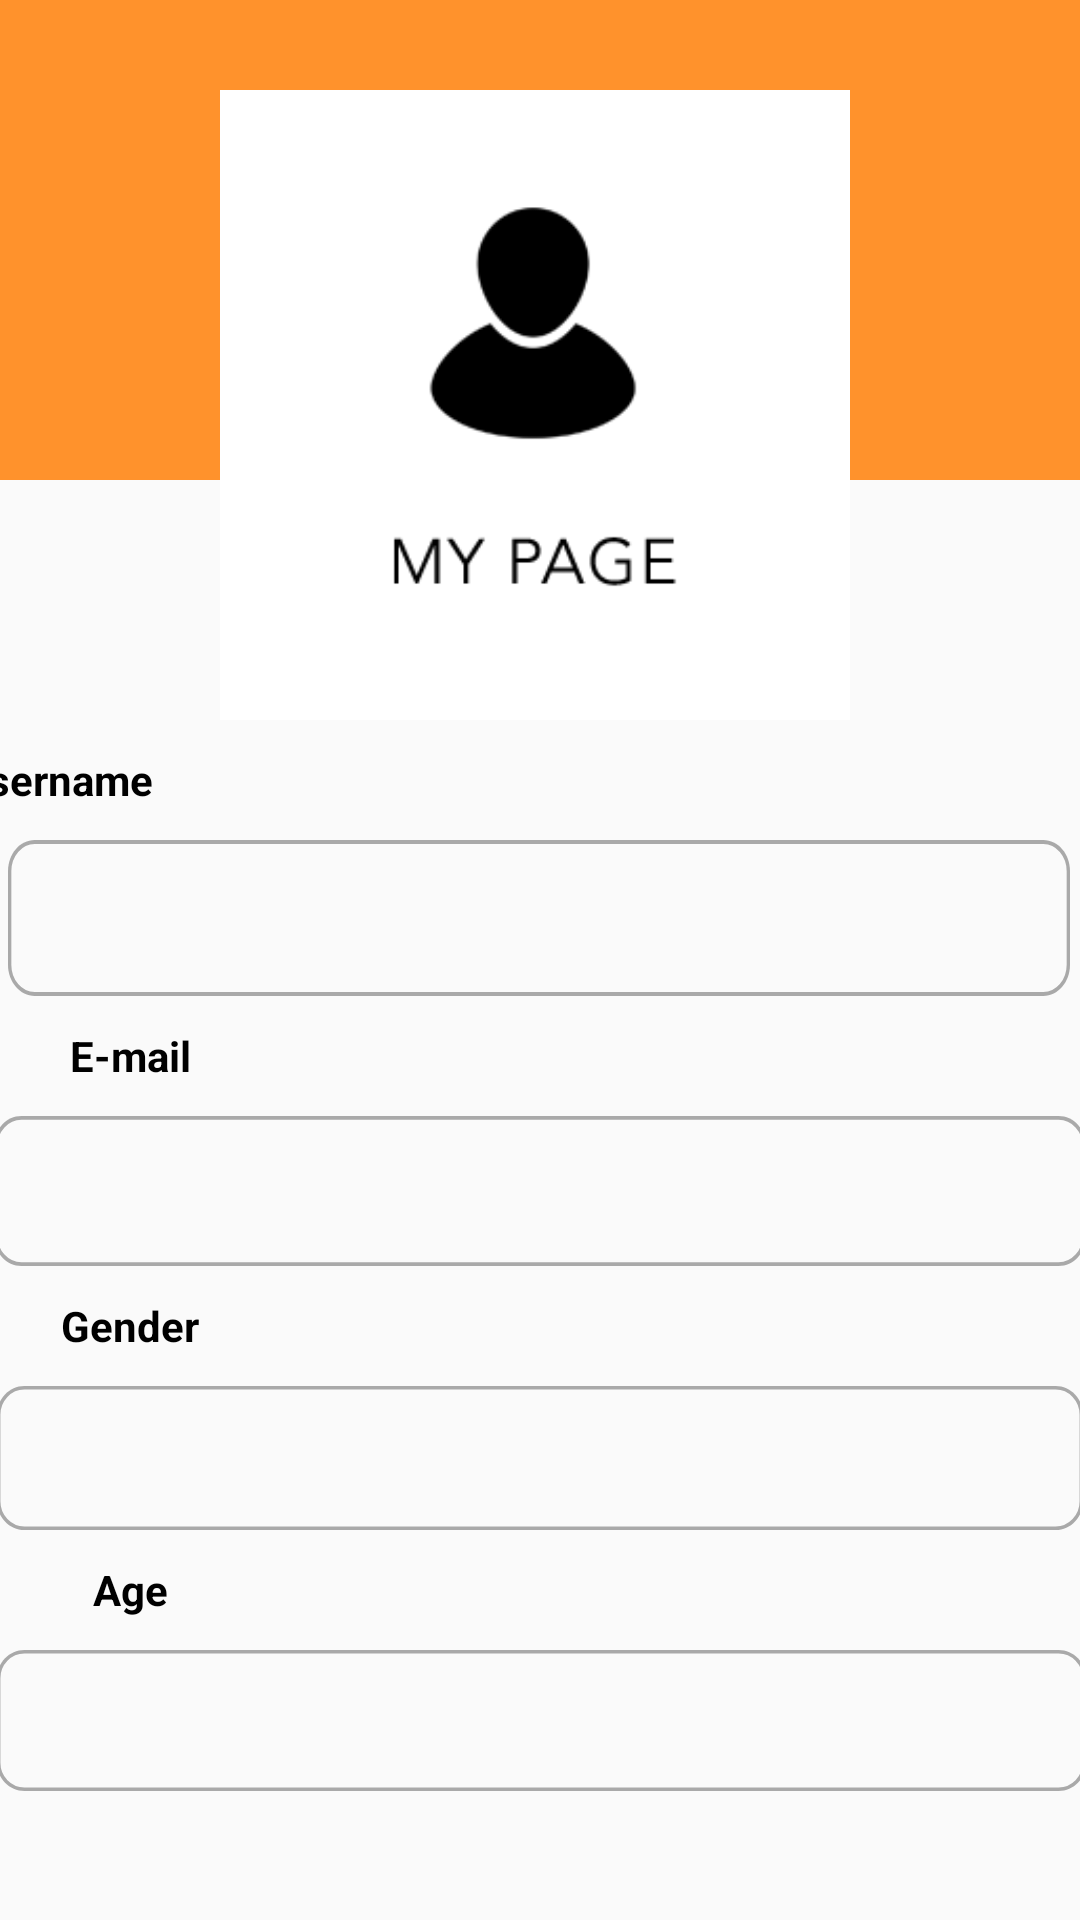

Reconstruct the res/layout file that produces this screen, plus the resources it refers to.
<!-- AndroidManifest.xml: application theme AppTheme -->
<!-- res/layout/fragment_my_page.xml -->
<?xml version="1.0" encoding="utf-8"?>
<androidx.constraintlayout.widget.ConstraintLayout xmlns:android="http://schemas.android.com/apk/res/android"
    xmlns:app="http://schemas.android.com/apk/res-auto"
    xmlns:tools="http://schemas.android.com/tools"
    android:id="@+id/frameLayout2"
    android:layout_width="match_parent"
    android:layout_height="match_parent"
    tools:context=".users.MyPage">

    <View
        android:id="@+id/rectangle_4"
        android:layout_width="414dp"
        android:layout_height="160dp"
        android:layout_alignParentLeft="true"
        android:layout_alignParentTop="true"
        android:background="@drawable/orange_ractangle"
        app:layout_constraintEnd_toEndOf="parent"
        app:layout_constraintHorizontal_bias="0.666"
        app:layout_constraintStart_toStartOf="parent"
        app:layout_constraintTop_toTopOf="parent" />

    <ImageView
        android:id="@+id/imageView2"
        android:layout_width="426dp"
        android:layout_height="210dp"
        android:layout_marginTop="30dp"
        android:src="@drawable/img"
        app:layout_constraintEnd_toEndOf="parent"
        app:layout_constraintHorizontal_bias="0.533"
        app:layout_constraintStart_toStartOf="parent"
        app:layout_constraintTop_toTopOf="parent" />

    <TextView
        android:id="@+id/textView2"
        android:layout_width="95dp"
        android:layout_height="40dp"
        android:layout_marginStart="20dp"
        android:layout_marginLeft="20dp"
        android:layout_marginTop="240dp"
        android:layout_marginEnd="294dp"
        android:layout_marginRight="294dp"
        android:gravity="center"
        android:text="Username"
        android:textColor="#000000"
        android:textSize="14dp"
        android:textStyle="bold"
        app:layout_constraintBottom_toTopOf="@+id/text_nm"
        app:layout_constraintEnd_toEndOf="parent"
        app:layout_constraintHorizontal_bias="1.0"
        app:layout_constraintStart_toStartOf="parent"
        app:layout_constraintTop_toTopOf="parent" />

    <TextView
        android:id="@+id/text_nm"
        android:layout_width="354dp"
        android:layout_height="52dp"
        android:layout_marginStart="28dp"
        android:layout_marginLeft="28dp"
        android:layout_marginEnd="29dp"
        android:layout_marginRight="29dp"
        android:background="@drawable/gray_ractangle"
        android:ems="10"
        android:gravity="center|left"
        android:inputType="textPersonName"
        android:text=""
        android:textSize="23sp"
        android:textStyle="bold"
        app:layout_constraintEnd_toEndOf="parent"
        app:layout_constraintStart_toStartOf="parent"
        app:layout_constraintTop_toBottomOf="@+id/textView2" />

    <TextView
        android:id="@+id/textView3"
        android:layout_width="97dp"
        android:layout_height="40dp"
        android:layout_marginStart="20dp"
        android:layout_marginLeft="20dp"
        android:layout_marginEnd="294dp"
        android:layout_marginRight="294dp"
        android:gravity="center"
        android:text="E-mail"
        android:textColor="#000000"
        android:textSize="14dp"
        android:textStyle="bold"
        app:layout_constraintEnd_toEndOf="parent"
        app:layout_constraintStart_toStartOf="parent"
        app:layout_constraintTop_toBottomOf="@+id/text_nm" />

    <TextView
        android:id="@+id/text_email"
        android:layout_width="364dp"
        android:layout_height="50dp"
        android:layout_marginStart="23dp"
        android:layout_marginLeft="23dp"
        android:layout_marginEnd="24dp"
        android:layout_marginRight="24dp"
        android:background="@drawable/gray_ractangle"
        android:ems="10"
        android:gravity="center|left"
        android:inputType="textPersonName"
        android:text=""
        android:textSize="23sp"
        android:textStyle="bold"
        app:layout_constraintEnd_toEndOf="parent"
        app:layout_constraintStart_toStartOf="parent"
        app:layout_constraintTop_toBottomOf="@+id/textView3" />

    <TextView
        android:id="@+id/textView4"
        android:layout_width="97dp"
        android:layout_height="40dp"
        android:layout_marginStart="20dp"
        android:layout_marginLeft="20dp"
        android:layout_marginEnd="294dp"
        android:layout_marginRight="294dp"
        android:gravity="center"
        android:text="Gender"
        android:textColor="#000000"
        android:textSize="14dp"
        android:textStyle="bold"
        app:layout_constraintEnd_toEndOf="parent"
        app:layout_constraintStart_toStartOf="parent"
        app:layout_constraintTop_toBottomOf="@+id/text_email" />

    <TextView
        android:id="@+id/text_gend"
        android:layout_width="362dp"
        android:layout_height="48dp"
        android:layout_marginStart="24dp"
        android:layout_marginLeft="24dp"
        android:layout_marginEnd="25dp"
        android:layout_marginRight="25dp"
        android:background="@drawable/gray_ractangle"
        android:ems="10"
        android:gravity="center|left"
        android:inputType="textPersonName"
        android:text=""
        android:textSize="23sp"
        android:textStyle="bold"
        app:layout_constraintEnd_toEndOf="parent"
        app:layout_constraintStart_toStartOf="parent"
        app:layout_constraintTop_toBottomOf="@+id/textView4" />

    <TextView
        android:id="@+id/text_age"
        android:layout_width="363dp"
        android:layout_height="47dp"
        android:layout_marginStart="24dp"
        android:layout_marginLeft="24dp"
        android:layout_marginEnd="24dp"
        android:layout_marginRight="24dp"
        android:background="@drawable/gray_ractangle"
        android:ems="10"
        android:gravity="center|left"
        android:inputType="textPersonName"
        android:text=""
        android:textSize="23sp"
        android:textStyle="bold"
        app:layout_constraintEnd_toEndOf="parent"
        app:layout_constraintStart_toStartOf="parent"
        app:layout_constraintTop_toBottomOf="@+id/textView5" />

    <TextView
        android:id="@+id/textView5"
        android:layout_width="97dp"
        android:layout_height="40dp"
        android:layout_marginStart="20dp"
        android:layout_marginLeft="20dp"
        android:layout_marginEnd="294dp"
        android:layout_marginRight="294dp"
        android:gravity="center"
        android:text="Age"
        android:textColor="#000000"
        android:textSize="14dp"
        android:textStyle="bold"
        app:layout_constraintEnd_toEndOf="parent"
        app:layout_constraintStart_toStartOf="parent"
        app:layout_constraintTop_toBottomOf="@+id/text_gend" />

</androidx.constraintlayout.widget.ConstraintLayout>
<!-- resources referenced by this layout -->
<resources>
  <!-- drawable gray_ractangle (drawable) -->
  <?xml version="1.0" encoding="utf-8"?>
  <vector
  xmlns:android="http://schemas.android.com/apk/res/android"
  xmlns:aapt="http://schemas.android.com/aapt"
  android:width="318dp"
  android:height="40dp"
  android:viewportWidth="318"
  android:viewportHeight="40"
      >
  
  <group>
  
      <clip-path
          android:pathData="M8 0H310C314.418 0 318 3.58172 318 8V32C318 36.4183 314.418 40 310 40H8C3.58172 40 0 36.4183 0 32V8C0 3.58172 3.58172 0 8 0Z"
          />
  
      <path
          android:pathData="M8 0H310C314.418 0 318 3.58172 318 8V32C318 36.4183 314.418 40 310 40H8C3.58172 40 0 36.4183 0 32V8C0 3.58172 3.58172 0 8 0Z"
          android:strokeWidth="2"
          android:strokeColor="#A9A9A9"
          />
  
  </group>
  
  </vector>
  <!-- drawable img: png bitmap (drawable, 4786 bytes) -->
  <!-- drawable orange_ractangle (drawable) -->
  <?xml version="1.0" encoding="utf-8"?>
  <vector
      xmlns:android="http://schemas.android.com/apk/res/android"
      xmlns:aapt="http://schemas.android.com/aapt"
      android:width="390dp"
      android:height="188dp"
      android:viewportWidth="390"
      android:viewportHeight="188"
      >
  
      <group>
  
          <clip-path
              android:pathData="M0 0H390V188H0V0Z"
              />
  
          <path
              android:pathData="M0 0V188H390V0"
              android:fillColor="#FF922C"
              />
  
      </group>
  
  </vector>
  <style name="AppTheme" parent="Theme.AppCompat.Light.DarkActionBar">
          
          <item name="colorPrimary">@color/maincolor</item>
          <item name="colorPrimaryDark">@color/maincolor</item>
          <item name="colorAccent">@color/white</item>
          <item name="windowActionBar">false</item>
          <item name="windowNoTitle">true</item>
      </style>
  <color name="maincolor">#FF922C</color>
  <color name="white">#FFFFFFFF</color>
</resources>
